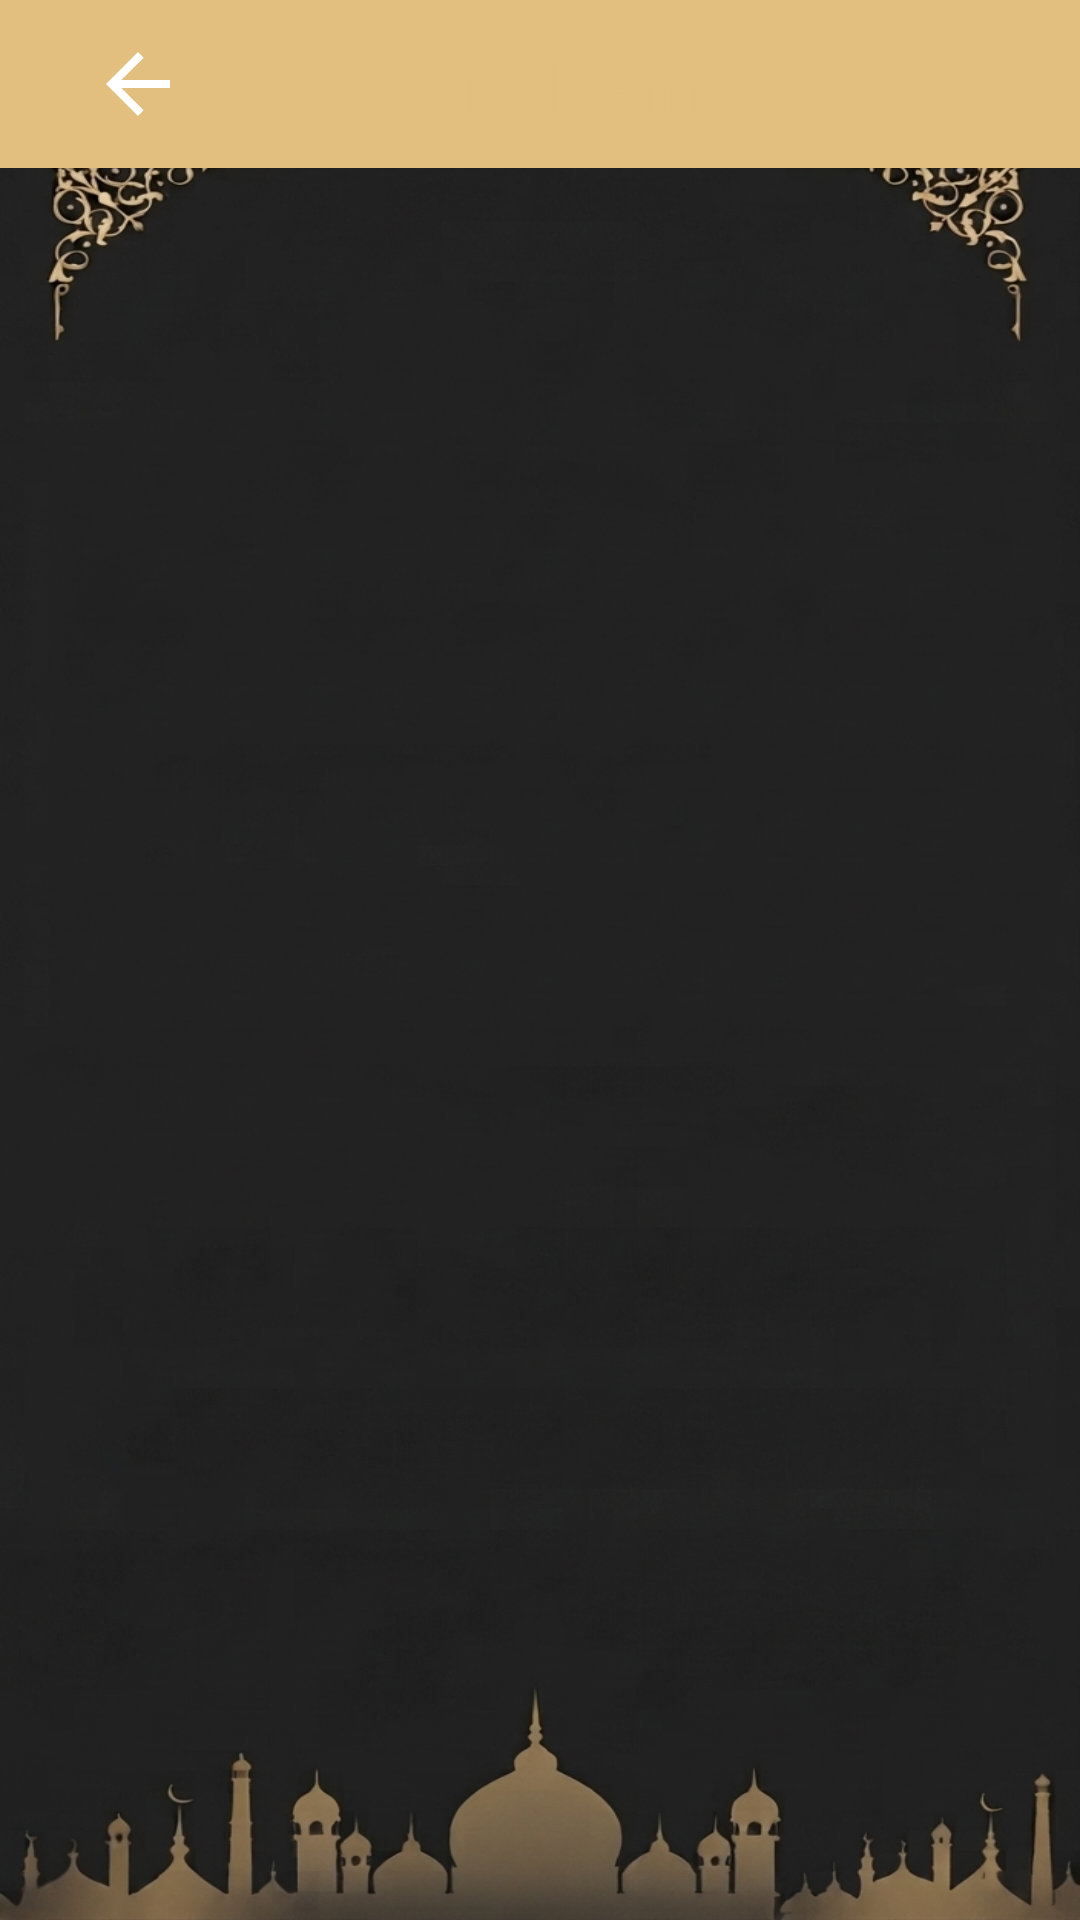

Produce the Android XML layout that renders to this screen, including the resource entries it uses.
<!-- AndroidManifest.xml: application theme Theme.IslamicApp -->
<!-- res/layout/soura.xml -->
<?xml version="1.0" encoding="utf-8"?>
<androidx.coordinatorlayout.widget.CoordinatorLayout xmlns:android="http://schemas.android.com/apk/res/android"
    android:layout_width="match_parent"
    android:layout_height="match_parent"
    xmlns:tools="http://schemas.android.com/tools"
    xmlns:app="http://schemas.android.com/apk/res-auto"
    android:id="@+id/fragment_container"
    android:background="@drawable/back_2"
    tools:context=".taps.SuraActivity">

    <com.google.android.material.appbar.AppBarLayout
        android:layout_width="match_parent"
        android:layout_height="wrap_content"
        android:elevation="0dp"
        app:elevation="0dp">

        <include
            android:id="@+id/toolbar"
            layout="@layout/toolbar_defult" />

    </com.google.android.material.appbar.AppBarLayout>

    <androidx.core.widget.NestedScrollView
        android:layout_width="match_parent"
        android:layout_height="match_parent"
        app:layout_behavior="@string/appbar_scrolling_view_behavior">

        <LinearLayout
            android:layout_width="match_parent"
            android:layout_height="wrap_content"
            android:orientation="vertical"
            android:padding="16dp">

            <TextView
                android:id="@+id/soura_title"
                android:layout_width="match_parent"
                android:layout_height="wrap_content"
                android:layout_marginTop="16dp"
                android:gravity="center"
                android:textColor="@color/white"
                android:textSize="28sp"
                android:textStyle="bold"
                tools:text="سورة الفاتحة" />

            <TextView
                android:id="@+id/texted_soura"
                android:layout_width="match_parent"
                android:layout_height="wrap_content"
                android:layout_marginTop="24dp"
                android:fontFamily="sans-serif-light"
                android:gravity="center"
                android:lineSpacingExtra="14dp"
                android:textColor="@color/primary"
                android:textSize="26sp"
                tools:text="بِسْمِ اللَّهِ الرَّحْمَنِ الرَّحِيمِ" />
        </LinearLayout>
    </androidx.core.widget.NestedScrollView>

</androidx.coordinatorlayout.widget.CoordinatorLayout>
<!-- res/layout/toolbar_defult.xml (included above) -->
<?xml version="1.0" encoding="utf-8"?>
<androidx.appcompat.widget.Toolbar
    xmlns:android="http://schemas.android.com/apk/res/android"
    xmlns:tools="http://schemas.android.com/tools"
    android:id="@+id/appbar"
    android:layout_width="match_parent"
    android:layout_height="?attr/actionBarSize"
    android:background="@color/blak"
    android:elevation="0dp"
    tools:context=".taps.SuraActivity">

    <FrameLayout
        android:layout_width="match_parent"
        android:layout_height="match_parent">

        <ImageView
            android:id="@+id/backArrow"
            android:layout_width="wrap_content"
            android:layout_height="wrap_content"
            android:layout_gravity="center_vertical|start"
            android:padding="12dp"
            android:clickable="true"
            android:focusable="true"
            android:background="?attr/selectableItemBackgroundBorderless"
            android:contentDescription="@string/back"
            android:src="@drawable/ic_back" />

        <TextView
            android:id="@+id/toolbar_title"
            android:layout_width="wrap_content"
            android:layout_height="wrap_content"
            android:textColor="@color/primary"
            android:layout_gravity="center"
            android:textSize="24sp"
            tools:text="sura Name" />

    </FrameLayout>

</androidx.appcompat.widget.Toolbar>
<!-- resources referenced by this layout -->
<resources>
  <color name="primary">#E2BE7F</color>
  <color name="white">#FFFFFFFF</color>
  <!-- drawable back_2: png bitmap (drawable, 272911 bytes) -->
  <!-- drawable ic_back (drawable) -->
  <?xml version="1.0" encoding="utf-8"?>
  <vector xmlns:android="http://schemas.android.com/apk/res/android"
      android:width="36dp"
      android:height="36dp"
      android:autoMirrored="true"
      android:tint="@color/white"
      android:viewportWidth="24"
      android:viewportHeight="24">
      <path
          android:fillColor="@android:color/white"
          android:pathData="M20,11H7.83l5.59,-5.59L12,4l-8,8 8,8 1.41,-1.41L7.83,13H20v-2z" />
  </vector>
  <string name="back">رجوع</string>
  <style name="Theme.IslamicApp" parent="Theme.MaterialComponents.DayNight.DarkActionBar">
          
  
          <item name="colorPrimary">@color/primary</item>
          <item name="colorPrimaryVariant">@color/purple_700</item>
          <item name="colorOnPrimary">@color/white</item>
          
          <item name="colorSecondary">@color/teal_200</item>
          <item name="colorSecondaryVariant">@color/teal_700</item>
          <item name="colorOnSecondary">@color/black</item>
          
          <item name="android:statusBarColor">?attr/colorPrimaryVariant</item>
          
      </style>
  <color name="purple_700">#FF3700B3</color>
  <color name="teal_200">#FF03DAC5</color>
  <color name="teal_700">#FF018786</color>
  <color name="black">#FF000000</color>
</resources>
